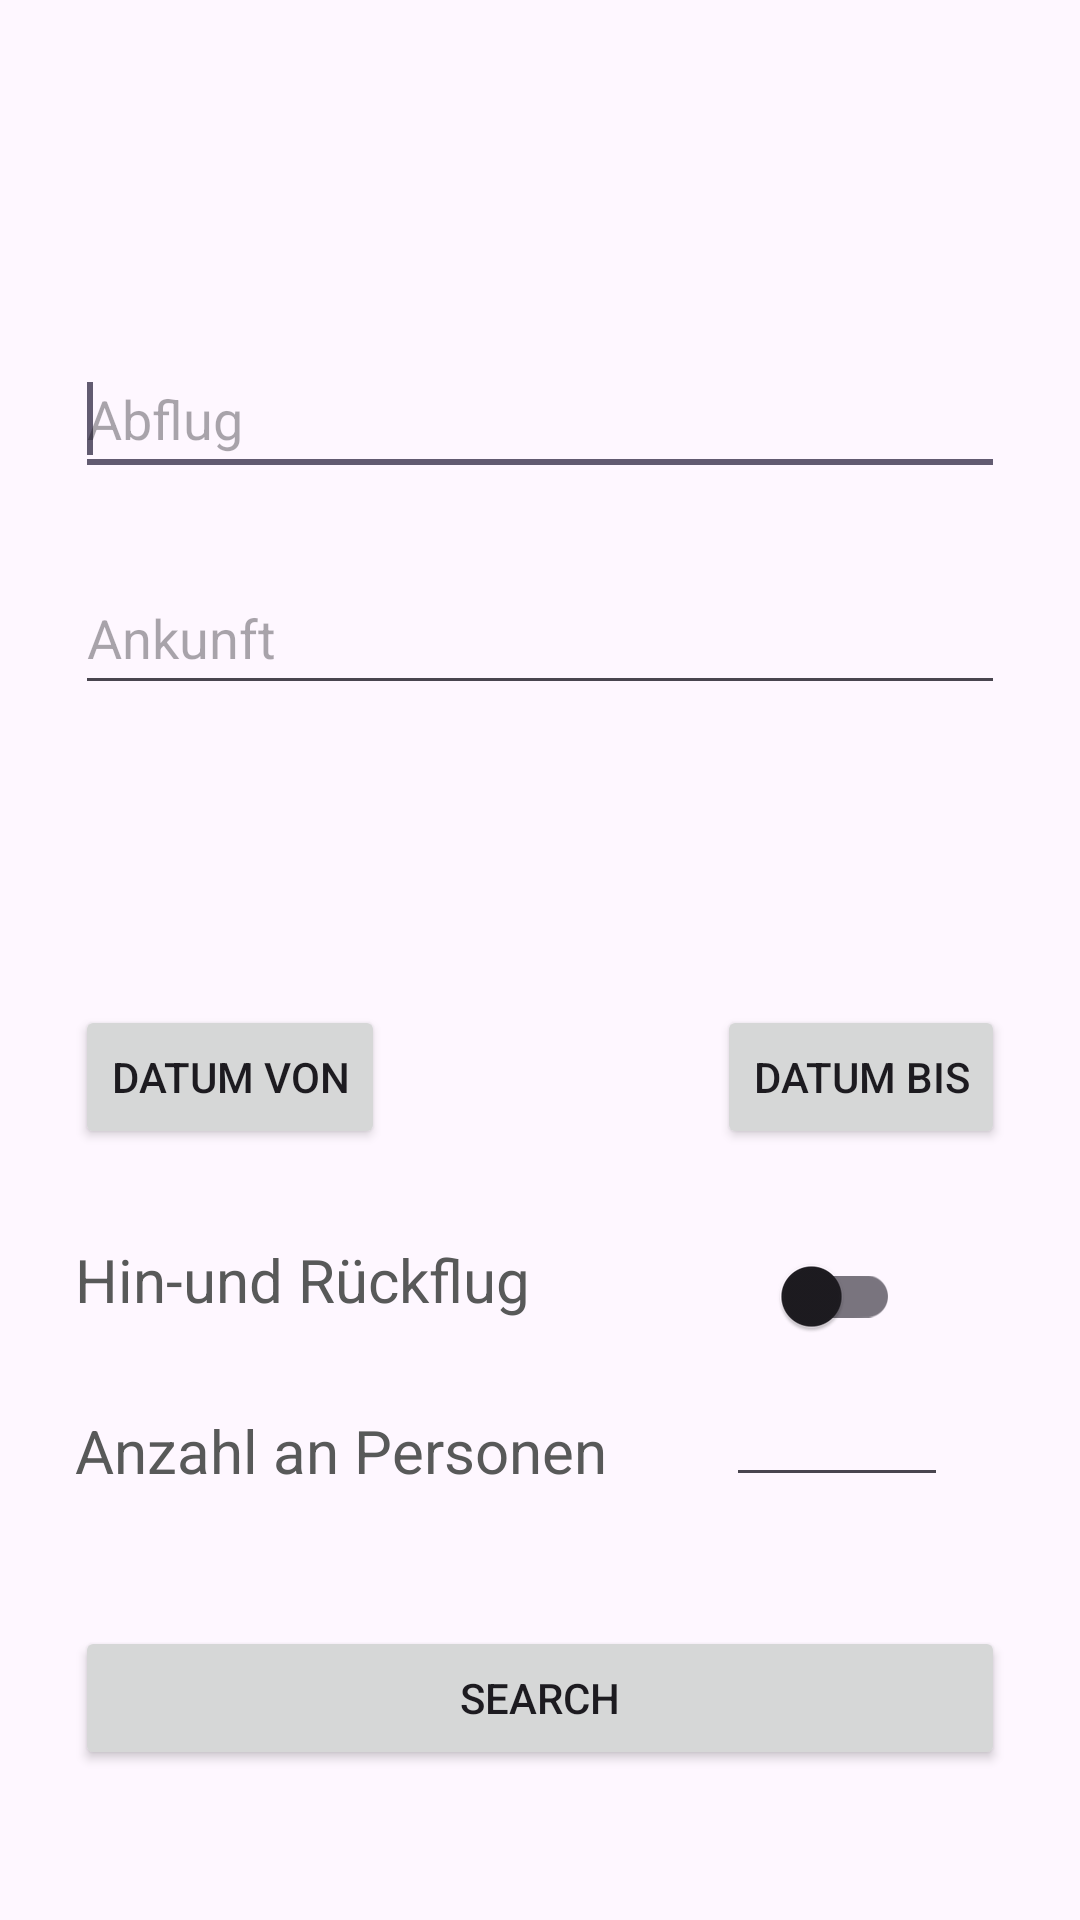

Android layout source for this screen:
<!-- AndroidManifest.xml: activity theme Theme.Flugsuche -->
<!-- res/layout/activity_main.xml -->
<?xml version="1.0" encoding="utf-8"?>
<androidx.constraintlayout.widget.ConstraintLayout xmlns:android="http://schemas.android.com/apk/res/android"
    xmlns:app="http://schemas.android.com/apk/res-auto"
    xmlns:tools="http://schemas.android.com/tools"
    android:layout_width="match_parent"
    android:layout_height="match_parent"
    android:fitsSystemWindows="true"
    tools:context=".MainActivity">

    <com.google.android.material.appbar.AppBarLayout
    android:id="@+id/appBarLayout"
    android:layout_width="match_parent"
    android:layout_height="wrap_content"
    android:fitsSystemWindows="true"
    app:layout_constraintEnd_toEndOf="parent"
    app:layout_constraintStart_toStartOf="parent"
    app:layout_constraintTop_toTopOf="parent">

        <com.google.android.material.appbar.MaterialToolbar
            android:id="@+id/toolbar"
            android:layout_width="match_parent"
            android:layout_height="?attr/actionBarSize" />

    </com.google.android.material.appbar.AppBarLayout>

    <MultiAutoCompleteTextView
        android:id="@+id/departure"
        android:layout_width="0dp"
        android:layout_height="48dp"
        android:layout_marginStart="25dp"
        android:layout_marginTop="50dp"
        android:layout_marginEnd="25dp"
        android:hint="@string/abflug"
        app:layout_constraintEnd_toEndOf="parent"
        app:layout_constraintStart_toStartOf="parent"
        app:layout_constraintTop_toBottomOf="@+id/appBarLayout">

        <requestFocus />
    </MultiAutoCompleteTextView>

    <AutoCompleteTextView
        android:id="@+id/arrival"
        android:layout_width="0dp"
        android:layout_height="48dp"
        android:layout_marginStart="25dp"
        android:layout_marginTop="25dp"
        android:layout_marginEnd="25dp"
        android:hint="@string/ankunft"
        app:layout_constraintEnd_toEndOf="parent"
        app:layout_constraintStart_toStartOf="parent"
        app:layout_constraintTop_toBottomOf="@+id/departure" />

    <Button
        android:id="@+id/departureDatePickerButton"
        android:layout_width="wrap_content"
        android:layout_height="48dp"
        android:layout_marginStart="25dp"
        android:layout_marginTop="100dp"
        android:text="@string/von"
        app:layout_constraintStart_toStartOf="parent"
        app:layout_constraintTop_toBottomOf="@+id/arrival" />

    <Button
        android:id="@+id/arrivalDatePickerButton"
        android:layout_width="wrap_content"
        android:layout_height="48dp"
        android:layout_marginTop="100dp"
        android:layout_marginEnd="25dp"
        android:text="@string/bis"
        app:layout_constraintEnd_toEndOf="parent"
        app:layout_constraintTop_toBottomOf="@+id/arrival" />

    <Button
        android:id="@+id/searchButton"
        android:layout_width="match_parent"
        android:layout_height="48dp"
        android:layout_marginStart="25dp"
        android:layout_marginEnd="25dp"
        android:layout_marginBottom="50dp"
        android:text="@string/search"
        app:layout_constraintBottom_toBottomOf="parent"
        app:layout_constraintEnd_toEndOf="parent"
        app:layout_constraintStart_toStartOf="parent" />

    <TextView
        android:id="@+id/abflugdatePicked"
        android:layout_width="wrap_content"
        android:layout_height="19dp"
        android:layout_marginStart="45dp"
        android:layout_marginTop="50dp"
        app:layout_constraintStart_toStartOf="parent"
        app:layout_constraintTop_toBottomOf="@+id/arrival" />

    <TextView
        android:id="@+id/ankunftdatePicked"
        android:layout_width="wrap_content"
        android:layout_height="19dp"
        android:layout_marginTop="50dp"
        android:layout_marginEnd="45dp"
        app:layout_constraintEnd_toEndOf="parent"
        app:layout_constraintTop_toBottomOf="@+id/arrival" />

    <com.google.android.material.switchmaterial.SwitchMaterial
        android:id="@+id/twoWay"
        android:layout_width="wrap_content"
        android:layout_height="48dp"
        android:layout_marginTop="25dp"
        android:layout_marginEnd="60dp"
        android:minWidth="48dp"
        app:layout_constraintEnd_toEndOf="parent"
        app:layout_constraintTop_toBottomOf="@+id/arrivalDatePickerButton" />

    <TextView
        android:id="@+id/textView"
        android:layout_width="wrap_content"
        android:layout_height="wrap_content"
        android:layout_marginStart="25dp"
        android:layout_marginTop="30dp"
        android:text="Hin-und Rückflug"
        android:textColor="@color/grey"
        android:textSize="20sp"
        app:layout_constraintStart_toStartOf="parent"
        app:layout_constraintTop_toBottomOf="@+id/departureDatePickerButton" />

    <EditText
        android:id="@+id/count"
        android:layout_width="74dp"
        android:layout_height="43dp"
        android:layout_marginEnd="44dp"
        android:ems="10"
        android:inputType="number"
        android:textAlignment="center"
        app:layout_constraintEnd_toEndOf="parent"
        app:layout_constraintTop_toBottomOf="@+id/twoWay" />

    <TextView
        android:id="@+id/textView2"
        android:layout_width="wrap_content"
        android:layout_height="wrap_content"
        android:layout_marginStart="25dp"
        android:layout_marginTop="30dp"
        android:text="Anzahl an Personen"
        android:textColor="@color/grey"
        android:textSize="20sp"
        app:layout_constraintStart_toStartOf="parent"
        app:layout_constraintTop_toBottomOf="@+id/textView" />


</androidx.constraintlayout.widget.ConstraintLayout>
<!-- resources referenced by this layout -->
<resources>
  <color name="grey">#585959</color>
  <string name="abflug">Abflug</string>
  <string name="ankunft">Ankunft</string>
  <string name="bis">Datum bis</string>
  <string name="search">Search</string>
  <string name="von">Datum von</string>
  <style name="Theme.Flugsuche" parent="Base.Theme.Flugsuche" />
  <style name="Base.Theme.Flugsuche" parent="Theme.Material3.DayNight.NoActionBar">
          
          
      </style>
</resources>
